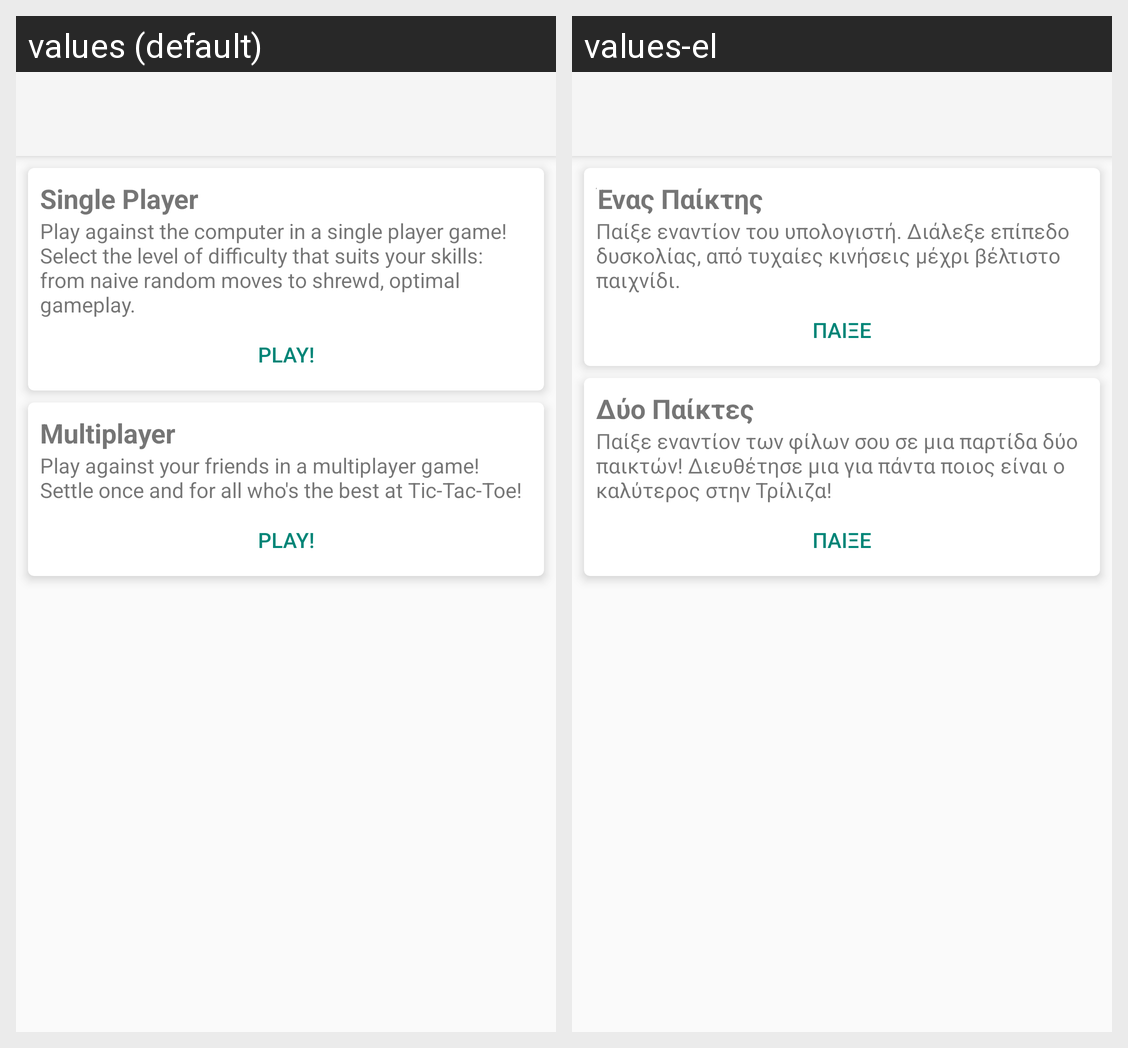

Locale-by-locale string values for the Android screen shown in this grid:
Android screen res/layout/activity_main.xml rendered under 2 locales, left to right: values (default), values-el. Device: Nexus 5 (rendered at 1080×1920; each locale shown at half size, 540×960, under a caption strip naming it); theme Theme.QTTT.
Strings drawn on this screen, with the default value and each locale's value (text and hints the layout hard-codes, and strings that could not be matched under every locale, appear in the picture but are not listed):

activity_single_title
  values: Single Player
  values-el: Ένας Παίκτης

textView_single
  values: Play against the computer in a single player game! Select the level of difficulty that suits your skills: from naive random moves to shrewd, optimal gameplay.
  values-el: Παίξε εναντίον του υπολογιστή. Διάλεξε επίπεδο δυσκολίας, από τυχαίες κινήσεις μέχρι βέλτιστο παιχνίδι.

button_play
  values: Play!
  values-el: Παίξε

activity_multi_title
  values: Multiplayer
  values-el: Δύο Παίκτες

textView_multi
  values: Play against your friends in a multiplayer game! Settle once and for all who's the best at Tic-Tac-Toe!
  values-el: Παίξε εναντίον των φίλων σου σε μια παρτίδα δύο παικτών! Διευθέτησε μια για πάντα ποιος είναι ο καλύτερος στην Τρίλιζα!
